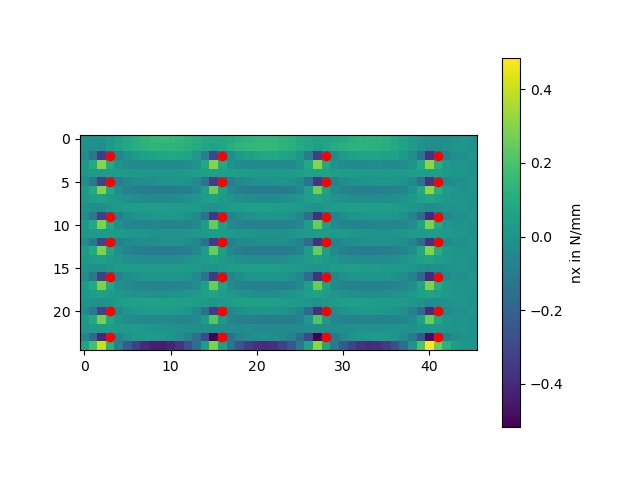

Data behind this chart, as committed beside it:
-0.003705082977305846, -0.005661814299476066, 0.00032903872462571824, 0.019208030197546057, 0.04767499154314261, 0.0795377692641662, 0.10938389245610645, 0.13339395657414935, 0.14928556170200175, 0.15600768606533724, 0.15353457267162615, 0.14282141615530505, 0.12592382682419517, 0.10621468451622573, 0.08861893860797197, 0.07926349943639366, 0.08317363113531663, 0.09711729487419325, 0.11491185167318253, 0.13117018131818664, 0.14215442608092024, 0.14576027248103518, 0.1412630802838666, 0.12918111879122696
-0.004459, -0.01351, -0.01719, 0.02093, 0.06025, 0.09061, 0.1117, 0.1253, 0.1334, 0.1369, 0.1359, 0.1299, 0.1179, 0.09921, 0.07583, 0.05883, 0.08543, 0.1143, 0.1349, 0.1468, 0.1518, 0.1513, 0.146, 0.1358
-0.03043, -0.1195, -0.331, -0.1824, -0.06774, -0.006885, 0.02817, 0.05012, 0.06469, 0.07412, 0.07849, 0.07561, 0.05951, 0.01665, -0.08291, -0.3051, -0.1442, -0.03376, 0.02262, 0.05308, 0.07019, 0.07928, 0.08177, 0.07607
0.01854, 0.0941, 0.3045, 0.08693, -0.003097, -0.03498, -0.04222, -0.04079, -0.03812, -0.03728, -0.03865, -0.03996, -0.03453, -0.006636, 0.07887, 0.2996, 0.08414, -0.003974, -0.03488, -0.04225, -0.04193, -0.04096, -0.04149, -0.04193
0.01224, 0.02833, 0.03551, 0.03666, 0.03237, 0.02575, 0.01916, 0.01396, 0.01088, 0.01029, 0.01254, 0.01803, 0.02717, 0.03979, 0.05331, 0.0573, 0.0557, 0.04913, 0.04069, 0.03276, 0.02671, 0.02335, 0.0232, 0.02677
-0.02728, -0.1125, -0.3208, -0.1933, -0.09583, -0.05256, -0.03306, -0.02304, -0.01596, -0.009226, -0.002764, 0.0008365, -0.005395, -0.03689, -0.1261, -0.3395, -0.1803, -0.08322, -0.04049, -0.02137, -0.01166, -0.005177, -0.000276, 0.001084
0.02011, 0.0961, 0.3012, 0.07951, -0.02216, -0.06765, -0.08701, -0.0946, -0.09737, -0.09839, -0.09824, -0.09506, -0.08286, -0.04725, 0.04438, 0.265, 0.05087, -0.04429, -0.08471, -0.1003, -0.1052, -0.1058, -0.1043, -0.09928
0.01581, 0.04075, 0.05556, 0.03119, 0.005235, -0.0138, -0.02593, -0.03293, -0.03622, -0.03643, -0.03325, -0.02545, -0.01111, 0.01134, 0.03939, 0.05537, 0.03112, 0.005193, -0.01364, -0.02526, -0.03126, -0.03283, -0.03012, -0.02223
-0.004835, -0.01585, -0.02423, 0.0002523, 0.02163, 0.03391, 0.03911, 0.04034, 0.03995, 0.03917, 0.03812, 0.03591, 0.03065, 0.02, 0.003586, -0.009037, 0.01286, 0.03246, 0.0435, 0.04784, 0.04842, 0.04736, 0.04544, 0.04217
-0.03117, -0.1198, -0.3266, -0.1896, -0.08649, -0.03536, -0.008695, 0.00614, 0.01487, 0.01975, 0.02078, 0.01562, -0.001778, -0.04474, -0.1422, -0.3574, -0.1819, -0.08095, -0.03164, -0.006501, 0.006778, 0.01339, 0.01461, 0.00865
0.01683, 0.08752, 0.2867, 0.07569, -0.01365, -0.04758, -0.058, -0.06004, -0.0607, -0.06282, -0.06673, -0.07023, -0.06692, -0.04174, 0.03892, 0.2493, 0.04309, -0.04176, -0.07216, -0.08015, -0.08073, -0.0805, -0.08145, -0.082
0.0116, 0.02658, 0.03272, 0.03288, 0.02745, 0.01942, 0.01115, 0.004058, -0.001073, -0.003781, -0.003671, -0.0002862, 0.006823, 0.01753, 0.02936, 0.03225, 0.03008, 0.02318, 0.01442, 0.006092, -0.0004324, -0.004324, -0.005007, -0.001943
-0.0273, -0.111, -0.3132, -0.1765, -0.08573, -0.04689, -0.03074, -0.02362, -0.01928, -0.01528, -0.01157, -0.01068, -0.01933, -0.0523, -0.1406, -0.3478, -0.1731, -0.08409, -0.04653, -0.03114, -0.02446, -0.02071, -0.01841, -0.01955
0.01952, 0.09275, 0.2899, 0.07762, -0.01992, -0.06384, -0.08289, -0.0908, -0.09418, -0.09592, -0.09656, -0.09428, -0.08333, -0.04994, 0.0371, 0.2475, 0.0434, -0.04758, -0.0866, -0.1021, -0.1076, -0.1089, -0.1082, -0.1041
0.01539, 0.03962, 0.05399, 0.03071, 0.005848, -0.01246, -0.02422, -0.03108, -0.03439, -0.0347, -0.03169, -0.02422, -0.01046, 0.011, 0.0377, 0.05264, 0.02921, 0.004147, -0.01419, -0.02569, -0.03185, -0.03376, -0.03153, -0.02429
-0.004039, -0.01387, -0.02128, 0.002524, 0.02291, 0.03423, 0.03856, 0.03908, 0.03823, 0.0373, 0.03646, 0.03484, 0.03054, 0.0212, 0.006306, -0.005155, 0.01607, 0.03459, 0.0445, 0.04774, 0.04733, 0.04548, 0.04305, 0.03962
-0.03082, -0.1174, -0.3185, -0.1619, -0.06834, -0.02453, -0.00367, 0.006731, 0.01236, 0.01541, 0.01575, 0.01092, -0.005253, -0.04604, -0.1397, -0.3475, -0.1505, -0.05933, -0.01766, 0.001236, 0.009565, 0.01254, 0.01141, 0.004306
0.01974, 0.09235, 0.2865, 0.08295, -0.008204, -0.04703, -0.06208, -0.06715, -0.06892, -0.07031, -0.07176, -0.07122, -0.06265, -0.03208, 0.05144, 0.2565, 0.05803, -0.0292, -0.06552, -0.0793, -0.08399, -0.08571, -0.08641, -0.08466
0.01608, 0.0415, 0.05772, 0.03774, 0.0165, 0.001637, -0.007147, -0.01169, -0.01345, -0.01301, -0.01002, -0.003201, 0.009382, 0.02932, 0.05431, 0.0678, 0.04414, 0.01922, 0.001081, -0.01035, -0.01668, -0.01906, -0.01763, -0.01147
-0.002526, -0.009833, -0.01413, 0.01249, 0.03573, 0.04976, 0.05644, 0.0587, 0.05879, 0.05793, 0.05636, 0.05336, 0.04734, 0.03627, 0.01992, 0.007228, 0.02654, 0.04354, 0.05244, 0.05502, 0.05407, 0.0516, 0.04843, 0.04419
-0.03187, -0.1188, -0.3174, -0.129, -0.03822, 0.004802, 0.02555, 0.03552, 0.03978, 0.0402, 0.03664, 0.02686, 0.005237, -0.04057, -0.1373, -0.3433, -0.1393, -0.05351, -0.01437, 0.003284, 0.01063, 0.01225, 0.009129, -0.0005742
0.01781, 0.08711, 0.2774, 0.0843, 0.003813, -0.02589, -0.03461, -0.03663, -0.03865, -0.04336, -0.05089, -0.05887, -0.06082, -0.04226, 0.02843, 0.2202, 0.02841, -0.05119, -0.08025, -0.08845, -0.08989, -0.09088, -0.09329, -0.09554
0.01013, 0.02361, 0.0299, 0.03165, 0.02981, 0.02631, 0.02177, 0.01613, 0.009319, 0.001511, -0.006651, -0.01396, -0.0187, -0.01929, -0.01622, -0.01785, -0.02088, -0.02487, -0.02846, -0.03149, -0.03434, -0.03722, -0.03985, -0.04128
-0.0561, -0.181, -0.4072, -0.1783, -0.06627, -0.007076, 0.02143, 0.03177, 0.03098, 0.0222, 0.005308, -0.02312, -0.07063, -0.1505, -0.2852, -0.5126, -0.2603, -0.1406, -0.07228, -0.03441, -0.01571, -0.01048, -0.01723, -0.03837
0.06074, 0.1884, 0.3997, 0.1207, -0.08066, -0.2265, -0.3292, -0.396, -0.4313, -0.4374, -0.4145, -0.3612, -0.2738, -0.1454, 0.03555, 0.2895, 0.04474, -0.128, -0.2492, -0.3297, -0.3754, -0.3894, -0.3727, -0.3241
